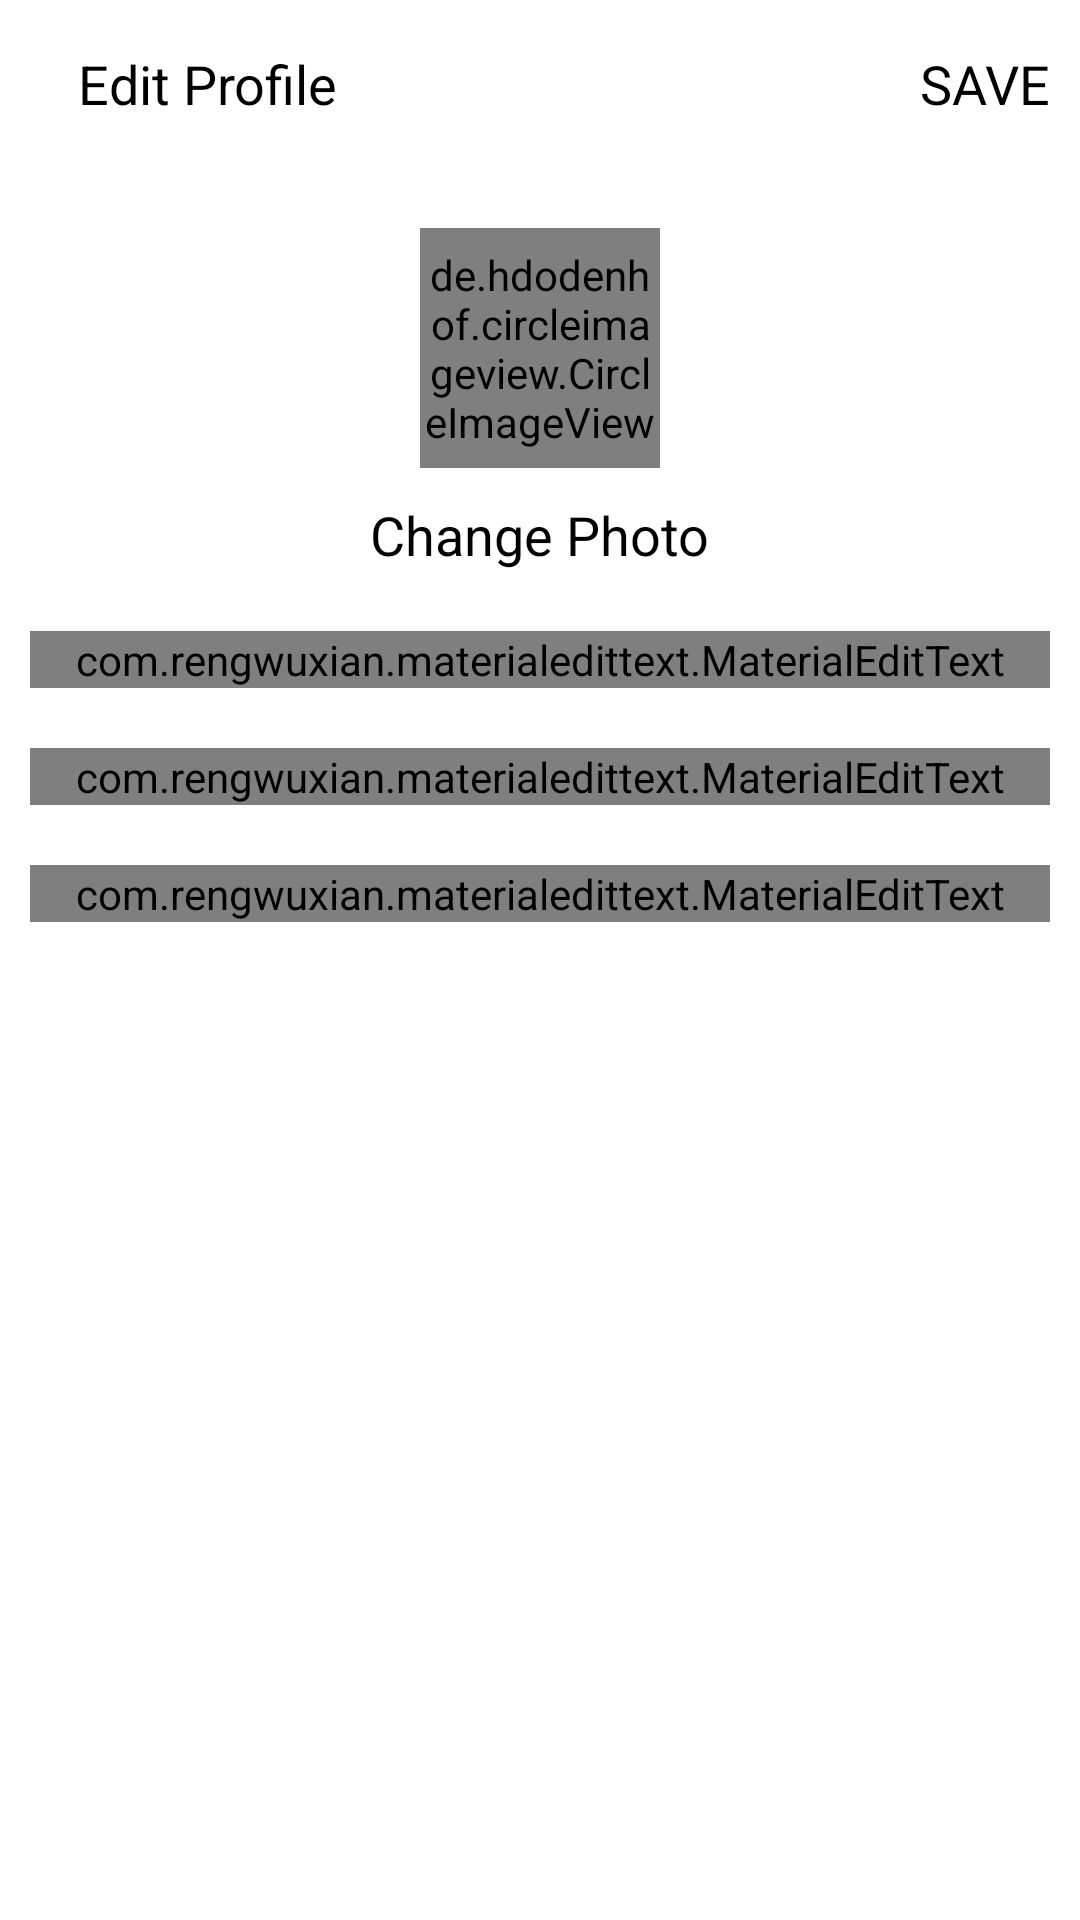

This screen was rendered from an Android layout file. Write that file and the resources it references.
<!-- AndroidManifest.xml: application theme Theme.Newinstagram -->
<!-- res/layout/activity_edit.xml -->
<?xml version="1.0" encoding="utf-8"?>
<LinearLayout xmlns:android="http://schemas.android.com/apk/res/android"
    xmlns:app="http://schemas.android.com/apk/res-auto"
    xmlns:tools="http://schemas.android.com/tools"
    android:layout_width="match_parent"
    android:layout_height="match_parent"
    android:orientation="vertical"
    tools:context=".EditActivity">

    <com.google.android.material.appbar.AppBarLayout
        android:layout_width="match_parent"
        android:layout_height="wrap_content"
        android:id="@+id/appbar_edit"
        android:background="?android:attr/windowBackground">

        <androidx.appcompat.widget.Toolbar
            android:layout_width="match_parent"
            android:layout_height="wrap_content"
            android:id="@+id/toolbar_edit"
            android:background="?android:attr/windowBackground">

            <RelativeLayout
                android:layout_width="match_parent"
                android:layout_height="wrap_content">

                <ImageView
                    android:layout_width="wrap_content"
                    android:layout_height="wrap_content"
                    android:src="@drawable/ic_close"
                    android:id="@+id/close_edit"/>

                <TextView
                    android:layout_width="wrap_content"
                    android:layout_height="wrap_content"
                    android:text="Edit Profile"
                    android:layout_marginStart="10dp"
                    android:textSize="18sp"
                    android:textColor="@color/black"
                    android:layout_centerVertical="true"
                    android:layout_toEndOf="@+id/close_edit"/>

                <TextView
                    android:layout_width="wrap_content"
                    android:layout_height="wrap_content"
                    android:text="SAVE"
                    android:textColor="@color/black"
                    android:layout_alignParentEnd="true"
                    android:layout_marginEnd="10dp"
                    android:textSize="18sp"
                    android:layout_centerVertical="true"
                    android:id="@+id/save_edit"/>
            </RelativeLayout>
        </androidx.appcompat.widget.Toolbar>
    </com.google.android.material.appbar.AppBarLayout>

    <LinearLayout
        android:layout_width="match_parent"
        android:layout_height="wrap_content"
        android:padding="10dp"
        android:orientation="vertical">

        <de.hdodenhof.circleimageview.CircleImageView
            android:layout_width="80dp"
            android:layout_height="80dp"
            android:id="@+id/profile_edit"
            android:src="@mipmap/ic_launcher"
            android:layout_gravity="center"
            android:layout_margin="10dp"/>

        <TextView
            android:layout_width="wrap_content"
            android:layout_height="wrap_content"
            android:text="Change Photo"
            android:layout_gravity="center"
            android:textColor="@color/black"
            android:textSize="18sp"
            android:id="@+id/change_photo"/>

        <com.rengwuxian.materialedittext.MaterialEditText
            android:layout_width="match_parent"
            android:layout_height="wrap_content"
            android:hint="Fullname"
            android:id="@+id/fullname_edit"
            app:met_floatingLabel="normal"
            android:layout_marginTop="20dp"/>
        <com.rengwuxian.materialedittext.MaterialEditText
            android:layout_width="match_parent"
            android:layout_height="wrap_content"
            android:hint="Username"
            android:id="@+id/username_edit"
            app:met_floatingLabel="normal"
            android:layout_marginTop="20dp"/>
        <com.rengwuxian.materialedittext.MaterialEditText
            android:layout_width="match_parent"
            android:layout_height="wrap_content"
            android:hint="Bio"
            android:id="@+id/bio_edit"
            app:met_floatingLabel="normal"
            android:layout_marginTop="20dp"/>
    </LinearLayout>

</LinearLayout>
<!-- resources referenced by this layout -->
<resources>
  <style name="Theme.Newinstagram" parent="Theme.MaterialComponents.DayNight.NoActionBar">
          
          <item name="colorPrimary">@color/purple_500</item>
          <item name="colorPrimaryVariant">@color/purple_700</item>
          <item name="colorOnPrimary">@color/white</item>
          
          <item name="colorSecondary">@color/teal_200</item>
          <item name="colorSecondaryVariant">@color/teal_700</item>
          <item name="colorOnSecondary">@color/black</item>
          
          <item name="android:statusBarColor" tools:targetApi="l">?attr/colorPrimaryVariant</item>
          
      </style>
  <!-- not gathered from this repository: default colours our renderer supplied (Android Studio template values) -->
  <color name="purple_500">#FF6200EE</color>
  <color name="purple_700">#FF3700B3</color>
  <color name="teal_200">#FF03DAC5</color>
  <color name="teal_700">#FF018786</color>
  <color name="black">#FF000000</color>
  <color name="white">#FFFFFFFF</color>
</resources>
